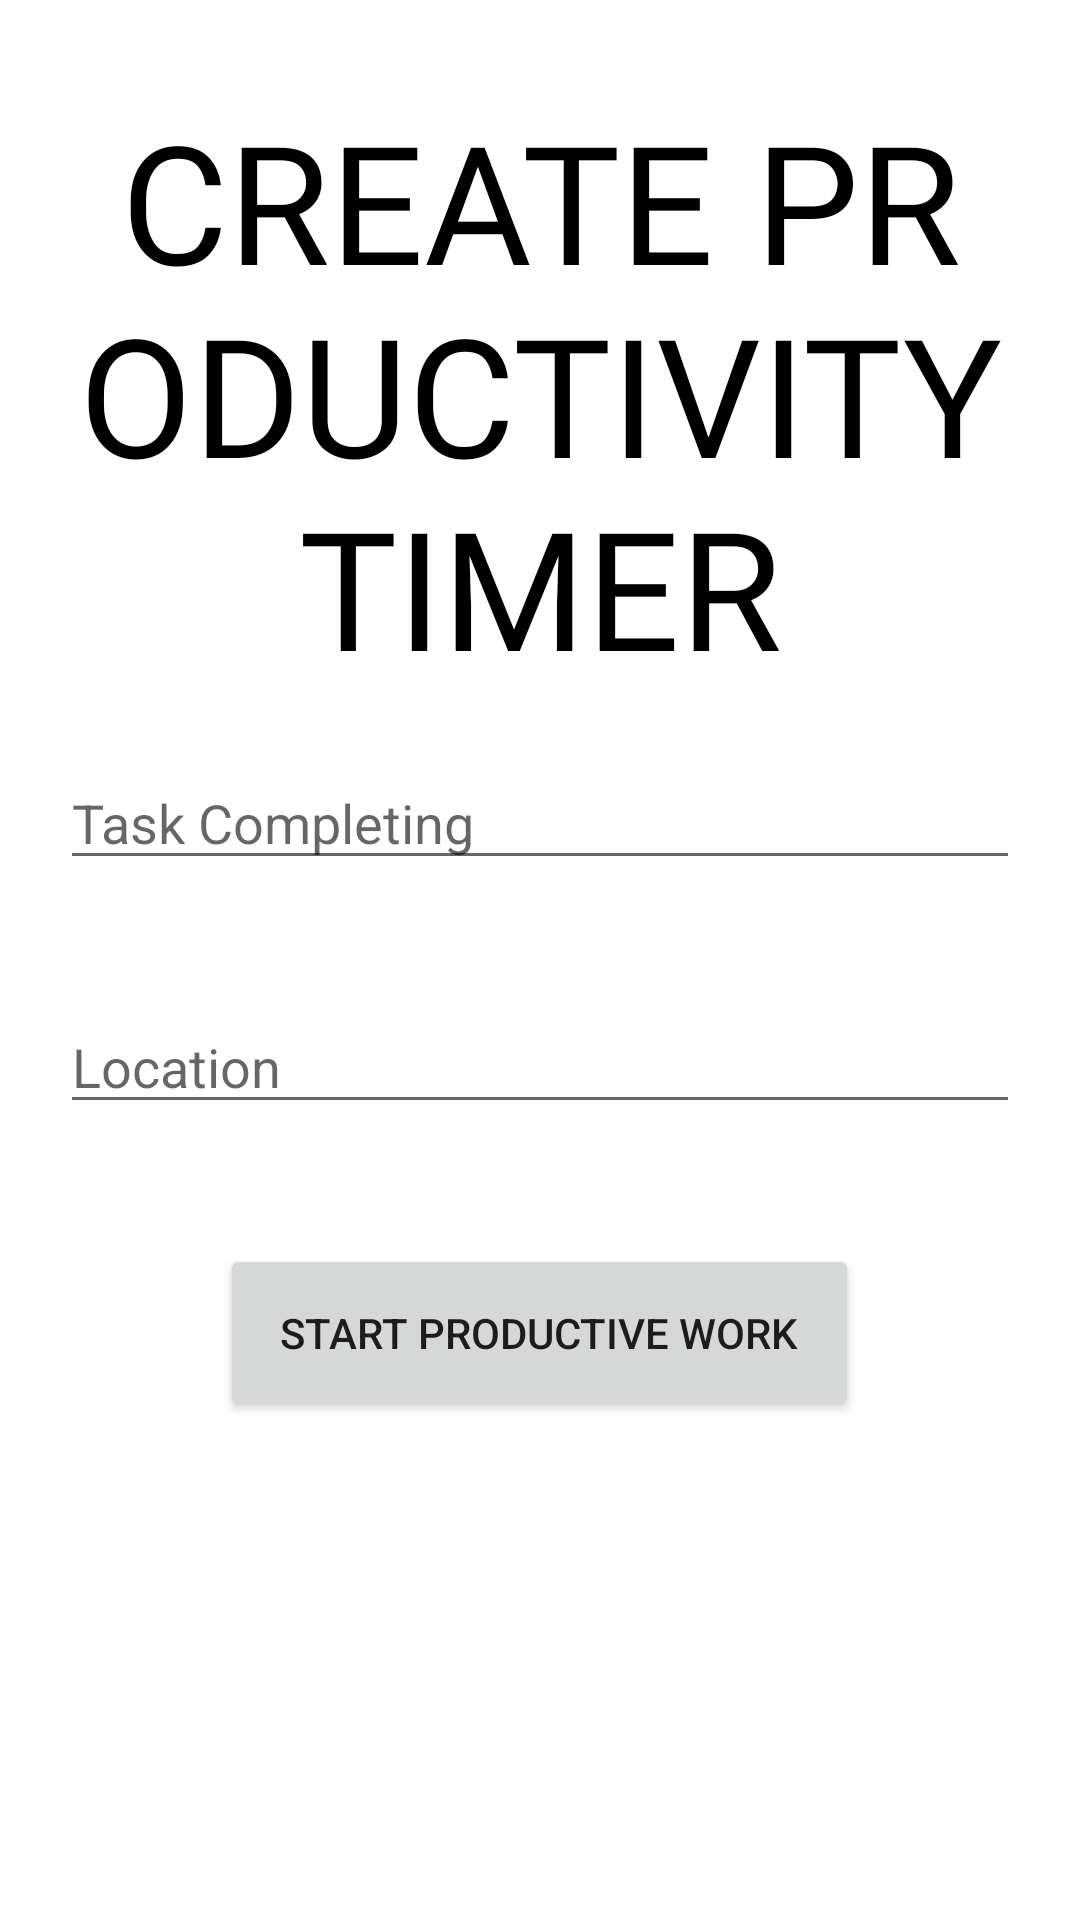

Write the Android layout XML for this screen, with the resource values it uses.
<!-- AndroidManifest.xml: application theme Theme.ProductivityTimer -->
<!-- res/layout/fragment_create_timer.xml -->
<?xml version="1.0" encoding="utf-8"?>
<LinearLayout xmlns:android="http://schemas.android.com/apk/res/android"
    xmlns:tools="http://schemas.android.com/tools"
    android:layout_width="match_parent"
    android:layout_height="match_parent"

    android:orientation="vertical"
    android:layout_marginTop="30dp"
    android:gravity="center_horizontal|top"
    tools:context="com.jedesign.productivitytimer.TimerFragment.CreateTimerFragment">

    
    <TextView
        android:layout_width="wrap_content"
        android:layout_height="wrap_content"
        android:layout_marginTop="30dp"
        android:fontFamily="@font/bebas_neue"
        android:text="CREATE PRODUCTIVITY TIMER"
        android:textAlignment="center"
        android:textColor="@color/black"
        android:textSize="55dp" />


    
    <AutoCompleteTextView
        android:id="@+id/actvTask"
        android:layout_width="match_parent"
        android:layout_height="wrap_content"
        android:ems="10"
        android:completionHint="Select a Location"
        android:layout_margin="20dp"
        android:inputType="textAutoComplete"
        android:hint="Task Completing"
        />

    
    <AutoCompleteTextView
        android:id="@+id/actvLocation"
        android:layout_margin="20dp"
        android:layout_width="match_parent"
        android:layout_height="wrap_content"
        android:hint="Location"
        android:ems="10"
        android:inputType="textAutoComplete"
        />


    
    <Button
        android:id="@+id/btnTimer"
        android:layout_margin="20dp"
        android:padding="20dp"
        android:gravity="center"
        android:layout_width="wrap_content"
        android:layout_height="wrap_content"
        android:onClick="startTimer"
        android:text="Start Productive Work" />

    

</LinearLayout>
<!-- resources referenced by this layout -->
<resources>
  <color name="black">#FF000000</color>
  <style name="Theme.ProductivityTimer" parent="Theme.MaterialComponents.DayNight.DarkActionBar">
          
          <item name="colorPrimary">#1e1e1e</item>
          <item name="colorPrimaryVariant">#242424</item>
          <item name="colorOnPrimary">@color/white</item>
          
          <item name="colorSecondary">@color/teal_200</item>
          <item name="colorSecondaryVariant">@color/teal_700</item>
          <item name="colorOnSecondary">@color/black</item>
          
          <item name="android:statusBarColor" tools:targetApi="l">?attr/colorPrimaryVariant</item>
          
      </style>
  <color name="white">#FFFFFFFF</color>
  <color name="teal_200">#FF03DAC5</color>
  <color name="teal_700">#FF018786</color>
</resources>
